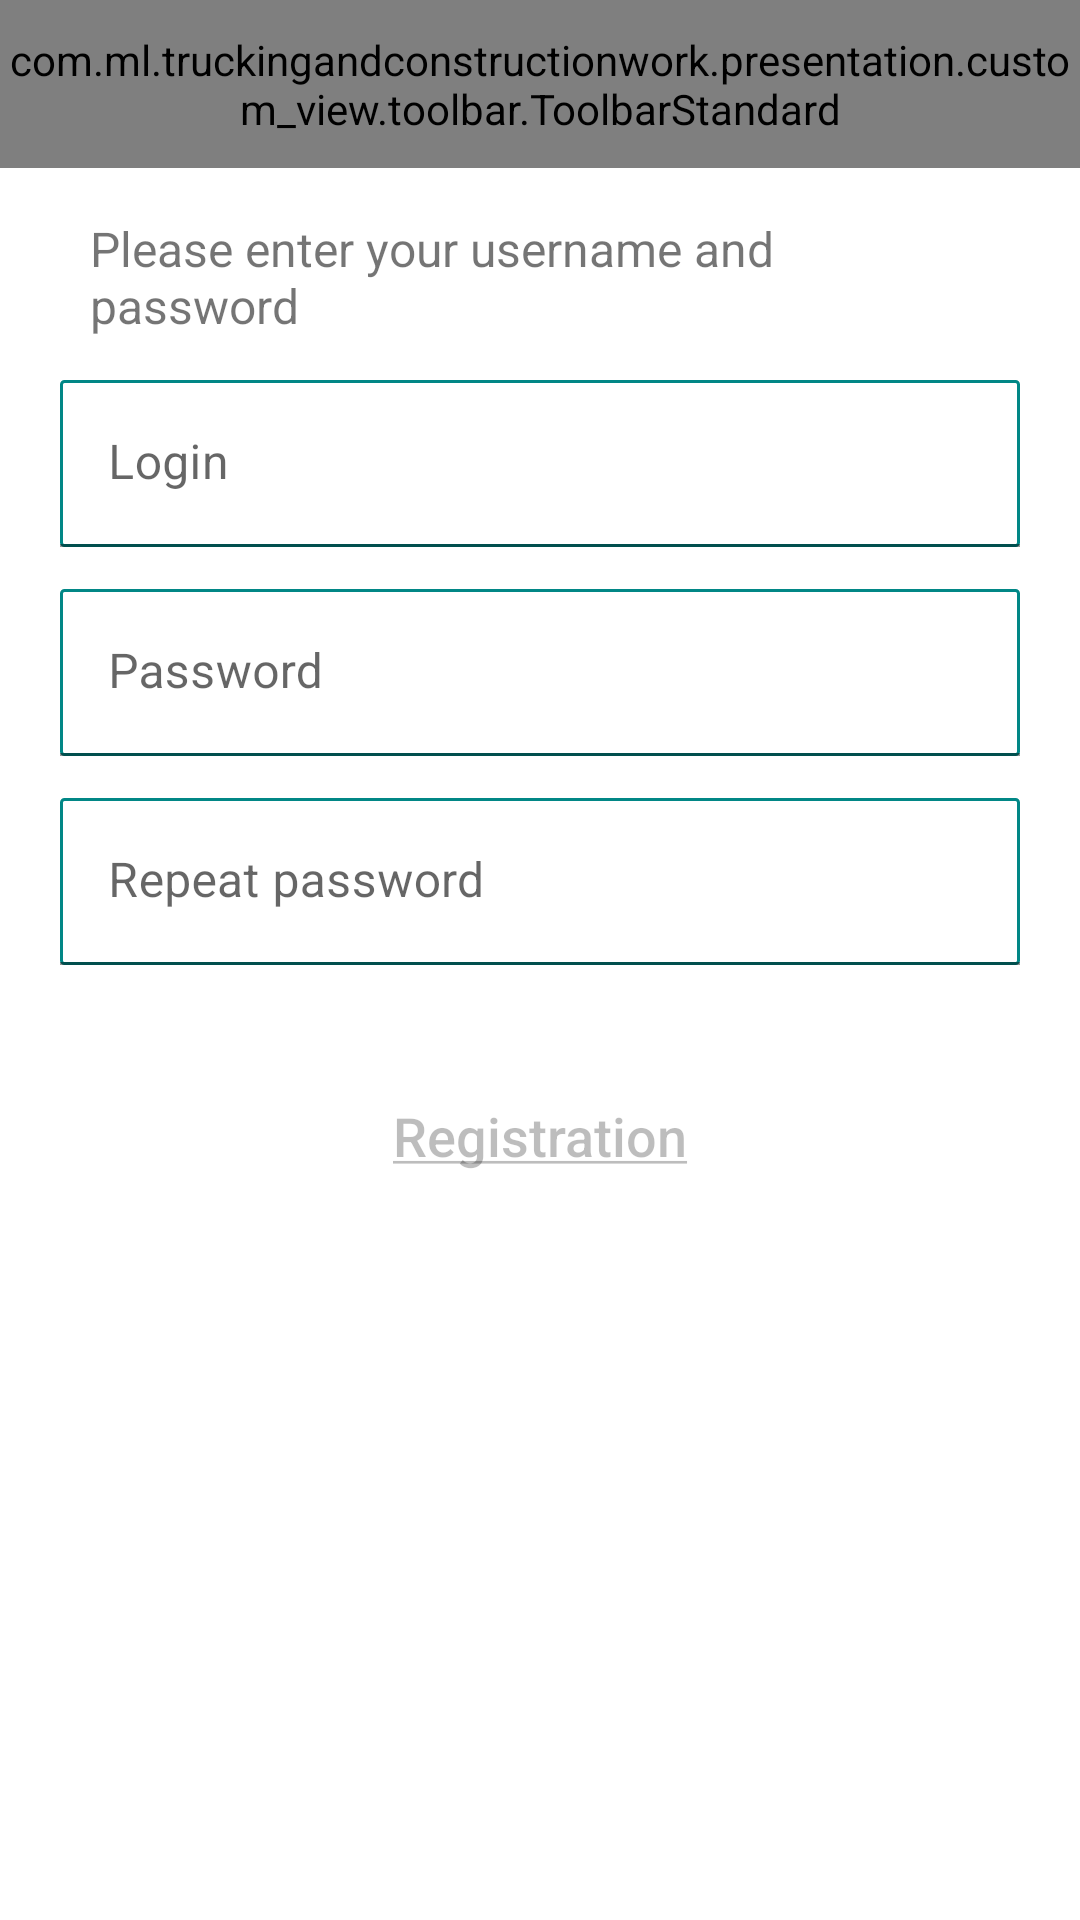

Produce the Android XML layout that renders to this screen, including the resource entries it uses.
<!-- AndroidManifest.xml: application theme Theme.TruckingAndConstructionWork -->
<!-- res/layout/fragment_create_login_password.xml -->
<?xml version="1.0" encoding="utf-8"?>
<androidx.constraintlayout.widget.ConstraintLayout xmlns:android="http://schemas.android.com/apk/res/android"
    xmlns:tools="http://schemas.android.com/tools"
    android:layout_width="match_parent"
    android:layout_height="match_parent"
    xmlns:app="http://schemas.android.com/apk/res-auto"
    tools:context=".presentation.ui.main.registration.CreateLoginPasswordFragment">

    <com.ml.truckingandconstructionwork.presentation.custom_view.toolbar.ToolbarStandard
        android:id="@+id/toolbar"
        android:layout_width="match_parent"
        android:layout_height="?attr/actionBarSize"
        app:title="@string/registration"
        app:layout_constraintEnd_toEndOf="parent"
        app:layout_constraintStart_toStartOf="parent"
        app:layout_constraintTop_toTopOf="parent"
        app:leftItem="@drawable/ic_arrow_back_black"
    />

    <androidx.appcompat.widget.AppCompatTextView
        android:id="@+id/title_question"
        android:layout_width="@dimen/size_0"
        android:layout_height="wrap_content"
        android:layout_marginHorizontal="@dimen/size_30"
        android:layout_marginTop="@dimen/size_16"
        android:text="@string/please_enter_your_username_and_password"
        android:textSize="@dimen/t_size_16"
        app:layout_constraintEnd_toEndOf="parent"
        app:layout_constraintStart_toStartOf="parent"
        app:layout_constraintTop_toBottomOf="@id/toolbar" />

    <com.google.android.material.textfield.TextInputLayout
        android:id="@+id/login_container"
        android:layout_width="match_parent"
        android:layout_height="wrap_content"
        android:layout_marginHorizontal="20dp"
        android:layout_marginTop="14dp"
        android:hint="@string/login"
        app:hintTextColor="#8998AA"
        app:layout_constraintTop_toBottomOf="@id/title_question">

        <com.google.android.material.textfield.TextInputEditText
            android:id="@+id/login"
            android:layout_width="match_parent"
            android:layout_height="match_parent"
            android:background="@drawable/bg_input_edit_text" />

    </com.google.android.material.textfield.TextInputLayout>

    <com.google.android.material.textfield.TextInputLayout
        android:id="@+id/password_container"
        android:layout_width="match_parent"
        android:layout_height="wrap_content"
        android:layout_marginHorizontal="20dp"
        android:layout_marginTop="14dp"
        android:hint="Password"
        app:hintTextColor="#8998AA"
        app:layout_constraintTop_toBottomOf="@id/login_container">

        <com.google.android.material.textfield.TextInputEditText
            android:id="@+id/password"
            android:layout_width="match_parent"
            android:layout_height="match_parent"
            android:background="@drawable/bg_input_edit_text" />
    </com.google.android.material.textfield.TextInputLayout>

    <com.google.android.material.textfield.TextInputLayout
        android:id="@+id/repeat_password_container"
        android:layout_width="match_parent"
        android:layout_height="wrap_content"
        android:layout_marginHorizontal="20dp"
        android:layout_marginTop="14dp"
        android:hint="@string/repeat_password"
        app:hintTextColor="#8998AA"
        app:layout_constraintTop_toBottomOf="@id/password_container">

        <com.google.android.material.textfield.TextInputEditText
            android:id="@+id/repeat_password"
            android:layout_width="match_parent"
            android:layout_height="match_parent"
            android:background="@drawable/bg_input_edit_text" />
    </com.google.android.material.textfield.TextInputLayout>

    <androidx.appcompat.widget.AppCompatButton
        android:id="@+id/btn_registration"
        android:layout_width="match_parent"
        android:layout_height="wrap_content"
        android:layout_marginHorizontal="@dimen/size_30"
        android:layout_marginTop="33dp"
        android:background="@drawable/bg_button_selector"
        android:lineHeight="22.59sp"
        android:enabled="false"
        android:text="@string/registration"
        android:textAllCaps="false"
        android:textFontWeight="400"
        android:textSize="18sp"
        android:textStyle="normal"
        app:layout_constraintTop_toBottomOf="@id/repeat_password_container"
        tools:targetApi="p" />

</androidx.constraintlayout.widget.ConstraintLayout>
<!-- resources referenced by this layout -->
<resources>
  <dimen name="size_0">0dp</dimen>
  <dimen name="size_16">16dp</dimen>
  <dimen name="size_30">30dp</dimen>
  <dimen name="t_size_16">16sp</dimen>
  <!-- drawable bg_button_selector (drawable) -->
  <?xml version="1.0" encoding="utf-8"?>
  <selector xmlns:android="http://schemas.android.com/apk/res/android">
  
          <item android:state_enabled="true" android:drawable="@drawable/bg_button_enabled"  />
          <item android:state_enabled="false" android:drawable="@drawable/bg_button_disabled"  />
  
  </selector>
  <!-- drawable bg_input_edit_text (drawable) -->
  <?xml version="1.0" encoding="utf-8"?>
  <shape xmlns:android="http://schemas.android.com/apk/res/android">
      <corners android:radius="1dp"/>
      <stroke android:color="@color/teal_700"
          android:width="1dp"/>
      <solid android:color="@color/white"/>
  
  </shape>
  <!-- drawable ic_arrow_back_black (drawable) -->
  <vector xmlns:android="http://schemas.android.com/apk/res/android"
      android:width="24dp"
      android:height="24dp"
      android:viewportWidth="24"
      android:viewportHeight="24">
    <path
        android:strokeWidth="1"
        android:pathData="M5.5,11.5h15v1h-15z"
        android:fillColor="#D8D8D8"
        android:fillType="evenOdd"
        android:strokeColor="@color/white"/>
    <path
        android:pathData="M11,19l-7,-7 7,-7"
        android:strokeWidth="2"
        android:fillColor="#00000000"
        android:fillType="evenOdd"
        android:strokeColor="@color/white"/>
  </vector>
  <string name="login">Login</string>
  <string name="please_enter_your_username_and_password">Please enter your username and password</string>
  <string name="registration"> <u>Registration</u></string>
  <string name="repeat_password">Repeat password</string>
  <style name="Theme.TruckingAndConstructionWork" parent="Theme.MaterialComponents.DayNight.NoActionBar">
          
          <item name="colorPrimary">@color/teal_700</item>
          <item name="colorPrimaryVariant">@color/ptBlack</item>
          <item name="colorOnPrimary">@color/white</item>
          
          <item name="colorSecondary">@color/teal_200</item>
          <item name="colorSecondaryVariant">@color/teal_700</item>
          <item name="colorOnSecondary">@color/black</item>
          
          <item name="android:statusBarColor" tools:targetApi="l">?attr/colorPrimaryVariant</item>
          
      </style>
  <!-- drawable bg_button_disabled (drawable) -->
  <?xml version="1.0" encoding="utf-8"?>
  <shape xmlns:android="http://schemas.android.com/apk/res/android"
      android:shape="rectangle">
  
      <solid android:color="@color/ptGray3" />
      <corners android:radius="8dp" />
  
  </shape>
  <color name="teal_700">#FF018786</color>
  <color name="white">#FFFFFF</color>
  <color name="ptBlack">#212227</color>
  <color name="teal_200">#FF03DAC5</color>
  <color name="black">#000000</color>
  <color name="ptGray3">#C2C2CA</color>
</resources>
